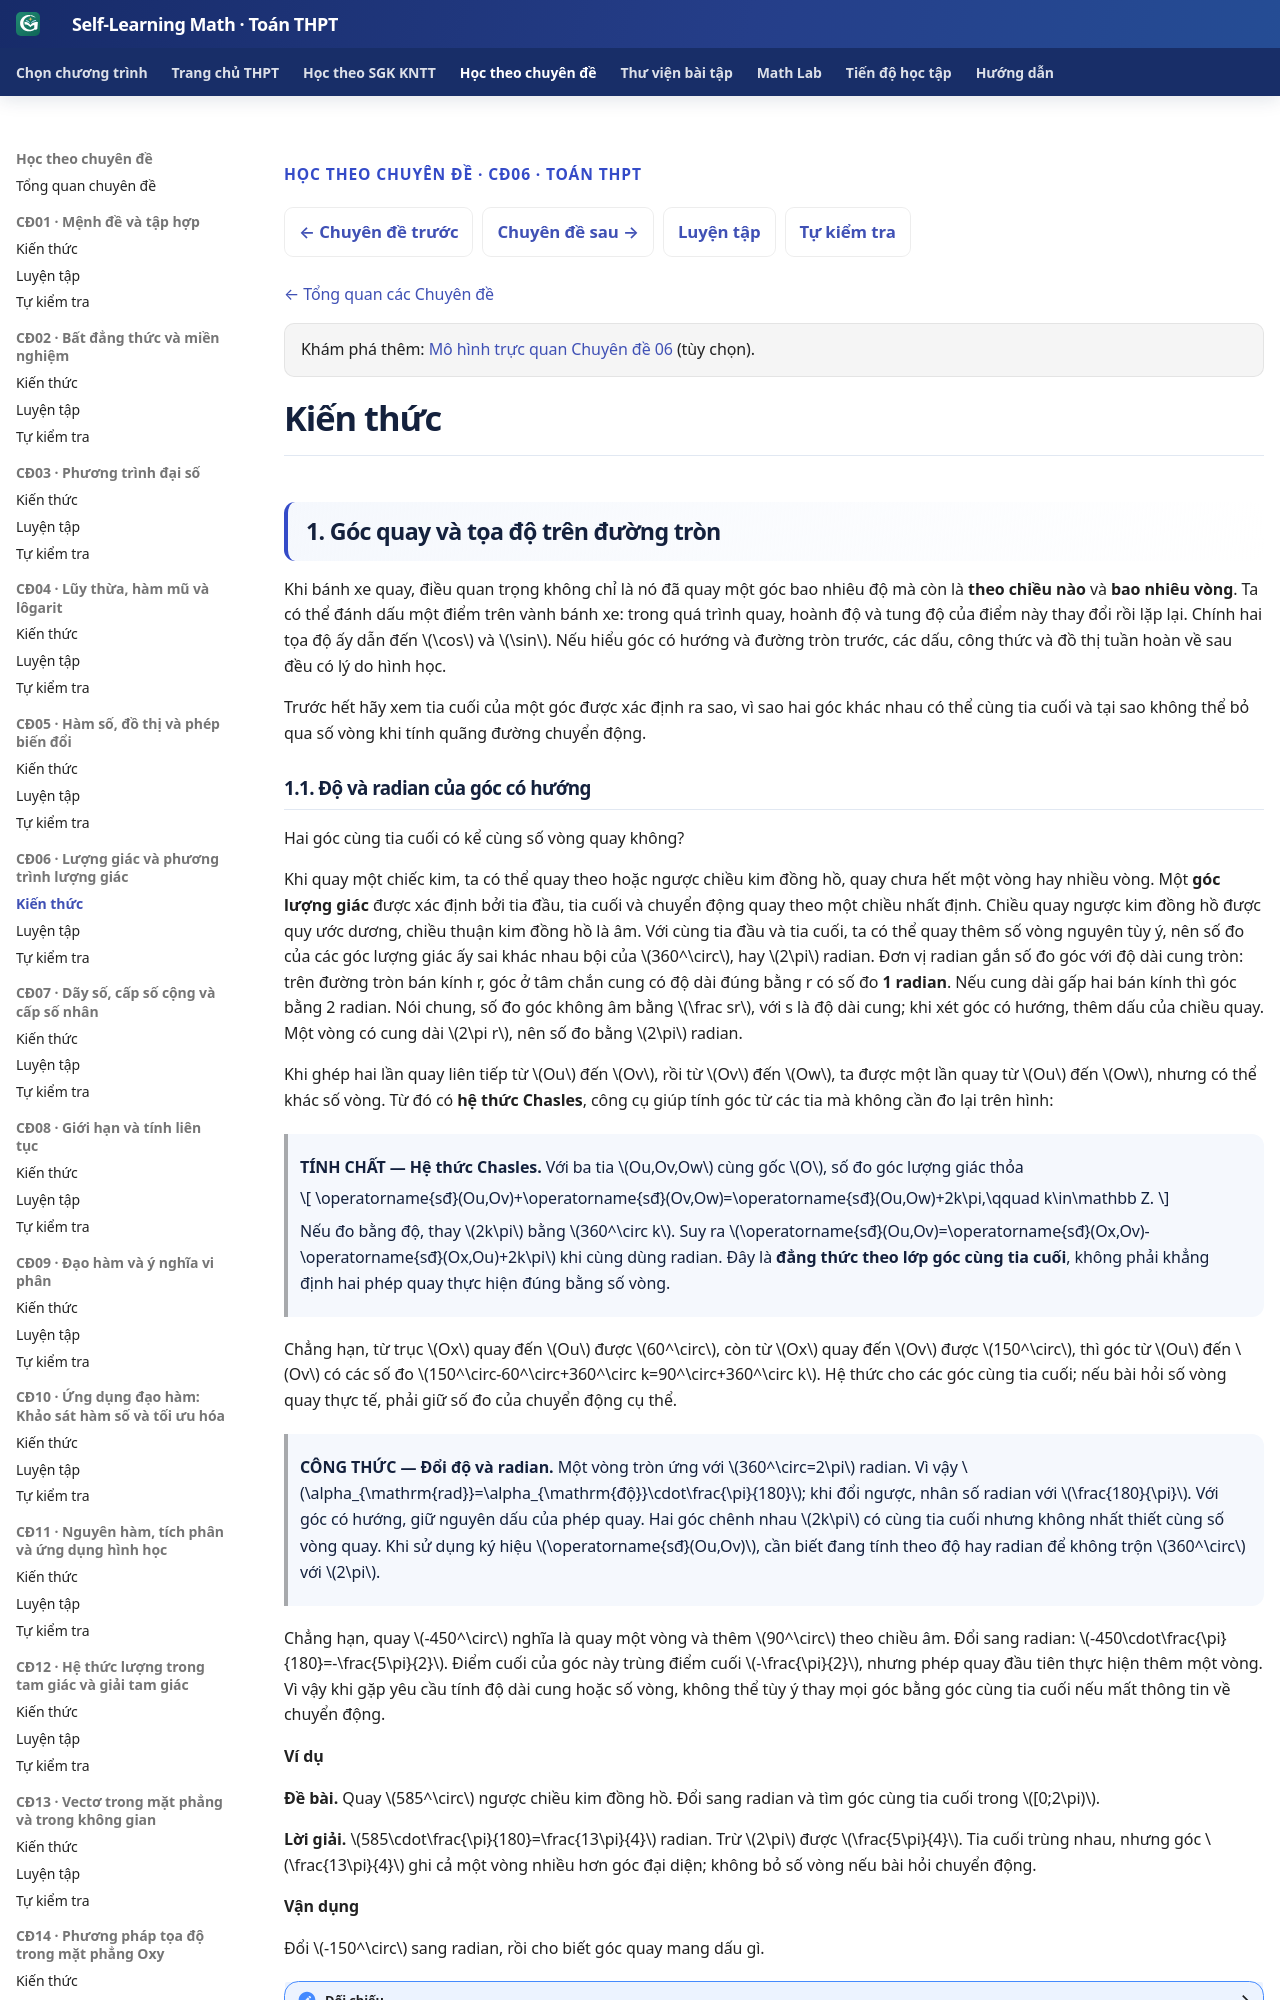

repository: TMA2015/self-learning-math · page: thpt-preview/chuyen-de/cd06/kien-thuc/index.html · generator: mkdocs

---
hide:
  - toc
---

<div class="thpt-r4-screen topic-w1-release-nav" data-thpt-r4 data-topic-w1="06" data-topic-w1-part="kien-thuc">
<p class="thpt-r4-eyebrow">HỌC THEO CHUYÊN ĐỀ · CĐ06 · TOÁN THPT</p>
<nav class="thpt-sgk-lesson-nav" aria-label="Điều hướng Chuyên đề 06">
<a href="../../cd05/kien-thuc/">← Chuyên đề trước</a>
<a href="../../cd07/kien-thuc/">Chuyên đề sau →</a>
<a href="../luyen-tap/">Luyện tập</a>
<a href="../tu-kiem-tra/">Tự kiểm tra</a>
</nav>
<p class="topic-w1-back"><a href="../../">← Tổng quan các Chuyên đề</a></p>

<p class="thpt-r4-lead topic-w1-source-intro" hidden aria-hidden="true"></p>
<p class="thpt-r4-knowledge-note topic-w2-model-link">Khám phá thêm: <a href="../../../math-lab/models/slm-top06-unit-circle-01/">Mô hình trực quan Chuyên đề 06</a> (tùy chọn).</p>
</div>
<link rel="stylesheet" href="../../../../assets/stylesheets/thpt-topic-w1-golden-v1.css">
<script src="../../../../assets/javascripts/thpt-topic-w2-golden-v1.js" defer></script>
<div class="topic-w1-boot-status" role="status" aria-live="polite">Đang chuẩn bị kiến thức…</div>
<script>
(function(){var h=document.documentElement;h.classList.add("topic-w1-pending");
 document.addEventListener("DOMContentLoaded",function(){setTimeout(function(){
 if(!h.classList.contains("topic-w1-pending"))return;h.classList.remove("topic-w1-pending");h.classList.add("topic-w1-fallback");
 var status=document.querySelector(".topic-w1-boot-status");if(status)status.textContent="Giao diện tương tác chưa tải được. Nội dung gốc vẫn có thể đọc bên dưới.";
 },0)},{once:true});})();
</script>
<span data-topic-w1-source-start="kien-thuc" hidden></span>

<!-- TOPIC06_APPROVED_SOURCE_START -->
<!-- Q18 SOURCE_LEARNER_BLOB 621afad176e6944f832746b231cbd9265e96bce2; Q18_RECEIPT_BLOB 07e70b50c23db3caaa87254e1bd0236bd76dd1c0; AUTHORING_PR #891; PUBLIC_PROJECTION_ONLY -->

# Kiến thức

## 1. Góc quay và tọa độ trên đường tròn

Khi bánh xe quay, điều quan trọng không chỉ là nó đã quay một góc bao nhiêu độ mà còn là **theo chiều nào** và **bao nhiêu vòng**. Ta có thể đánh dấu một điểm trên vành bánh xe: trong quá trình quay, hoành độ và tung độ của điểm này thay đổi rồi lặp lại. Chính hai tọa độ ấy dẫn đến \(\cos\) và \(\sin\). Nếu hiểu góc có hướng và đường tròn trước, các dấu, công thức và đồ thị tuần hoàn về sau đều có lý do hình học.

Trước hết hãy xem tia cuối của một góc được xác định ra sao, vì sao hai góc khác nhau có thể cùng tia cuối và tại sao không thể bỏ qua số vòng khi tính quãng đường chuyển động.

<!-- LESSON_ID: TOP06-M01; OUTCOME_ID: TOP06-O01; PREVIOUS_R04_BLOB: 9fee274efababcf7ffd91c78c7e39e89191f17c0 -->
